Run: headless pygame with SDL's dummy video driver; simulated clock (each Clock.tick advances the game by its frame time, no real sleeping); random seed 0; keys injected as events and as key.get_pressed() state; no mouse input.
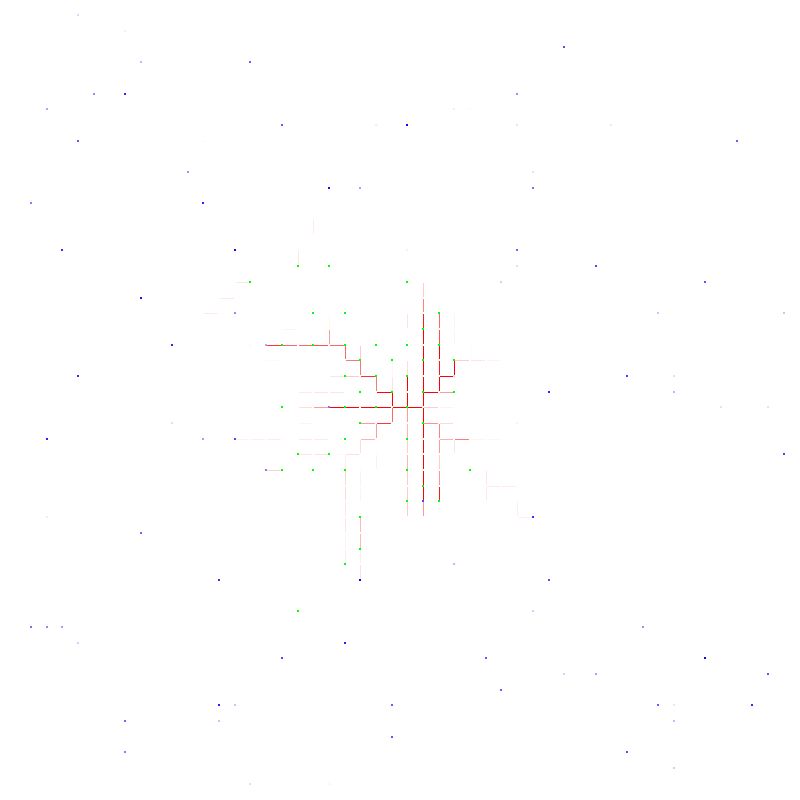
Frame 1 of 4 · flips 1–60 · no input
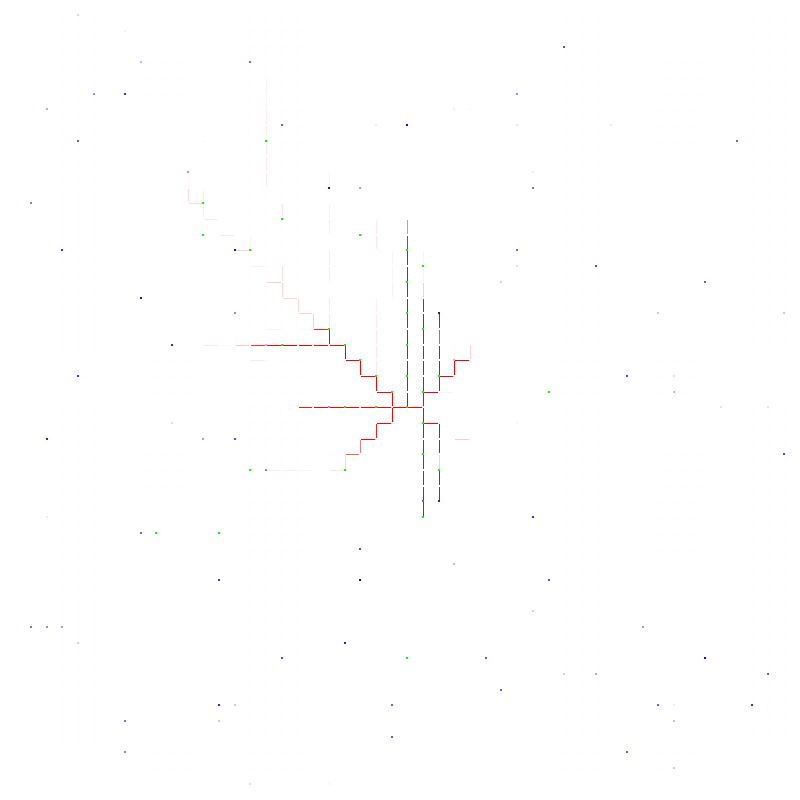
Frame 2 of 4 · flips 61–180 · tapped SPACE, RETURN · held RIGHT (→), D
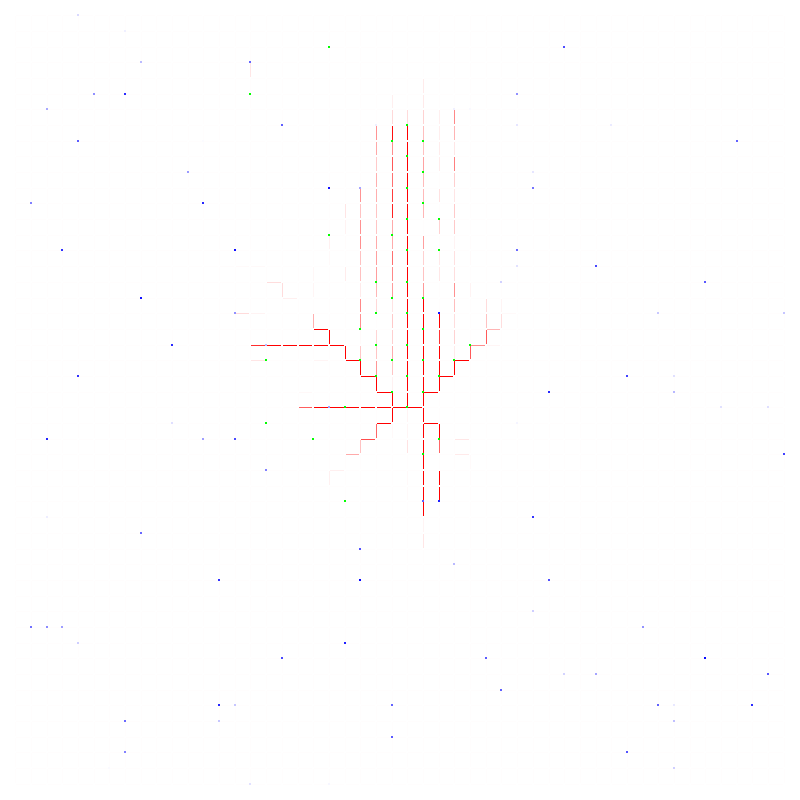
Frame 3 of 4 · flips 181–300 · held DOWN (↓), S
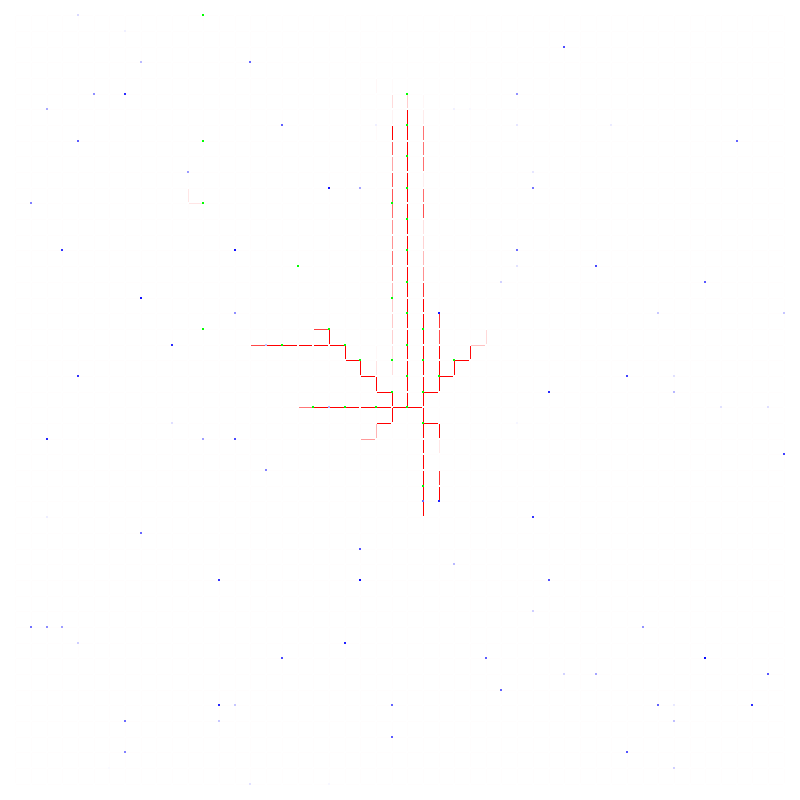
Frame 4 of 4 · flips 301–420 · held LEFT (←), A, UP (↑), W

The pygame program that drew these frames:

import random
import pygame
import sys

pygame.init()

NODE_RADIUS = 1
NODE_COLOR = (255, 255, 255)
START_COLOR = (255, 0, 0)  # Rot für den Startknoten
BACKGROUND_COLOR = (255, 255, 255)
num_rows = 50
num_columns = 50
SCREEN_WIDTH = 800
SCREEN_HEIGHT = 800
reduction_amount = 0.005
pheromone_increase = 0.1
pheromone_start = 0.1
num_ants = 100
num_food_sources = 100  # Anzahl der Nahrungsquellen
MIN_PHEROMONE = 0.01

# Neue Definitionen für den Start- und Zielknoten
start_node = (num_rows // 2) * num_columns + (num_columns // 2)  # Start in der Mitte
end_nodes = random.sample(range(num_rows * num_columns), num_food_sources)  # Zufällige Zielknoten
food_sources = {node: random.randint(1, 1000) for node in end_nodes}  # Futterquellen mit zufälliger Größe

def draw_graph(screen, adjacency_list, num_rows, num_columns, width, height, ants, food_sources):
    for node, data in adjacency_list.items():
        x, y = data['pos']
        for neighbor, n_data in data['neighbors'].items():
            nx, ny = adjacency_list[neighbor]['pos']
            intensity = int(min(max(n_data['pheromone'], 0), 1) * 255)
            edge_color = (255, 255 - intensity, 255 - intensity)
            pygame.draw.line(screen, edge_color, (x, y), (nx, ny))

    for node, data in adjacency_list.items():
        x, y = data['pos']
        pygame.draw.circle(screen, NODE_COLOR, (int(x), int(y)), NODE_RADIUS)

    start_x, start_y = adjacency_list[start_node]['pos']
    pygame.draw.circle(screen, START_COLOR, (int(start_x), int(start_y)), NODE_RADIUS)

    for goal_node, size in food_sources.items():
        goal_x, goal_y = adjacency_list[goal_node]['pos']
        blue_intensity = int(size * 0.255)
        goal_color = (255 - blue_intensity, 255 - blue_intensity, 255)
        pygame.draw.circle(screen, goal_color, (int(goal_x), int(goal_y)), NODE_RADIUS)

    for ant in ants:
        x, y = adjacency_list[ant.current_node]['pos']
        pygame.draw.circle(screen, (0, 255, 0), (int(x), int(y)), NODE_RADIUS)

def generate_adjacency_list(num_rows, num_columns, start_node, end_nodes):
    adjacency_list = {}
    for i in range(num_rows):
        for j in range(num_columns):
            node = i * num_columns + j
            neighbors = {}
            if i > 0:  # has top neighbor
                neighbors[(i - 1) * num_columns + j] = {'pheromone': pheromone_start}
            if i < num_rows - 1:  # has bottom neighbor
                neighbors[(i + 1) * num_columns + j] = {'pheromone': pheromone_start}
            if j > 0:  # has left neighbor
                neighbors[i * num_columns + j - 1] = {'pheromone': pheromone_start}
            if j < num_columns - 1:  # has right neighbor
                neighbors[i * num_columns + j + 1] = {'pheromone': pheromone_start}
            x = (SCREEN_WIDTH / (num_columns + 1)) * (j + 1)
            y = (SCREEN_HEIGHT / (num_rows + 1)) * (i + 1)
            adjacency_list[node] = {'pos': (x, y), 'neighbors': neighbors}

    return adjacency_list

def reduce_k_values(graph, reduction_amount):
    for node_data in graph.values():
        for data in node_data['neighbors'].values():
            data['pheromone'] = max(MIN_PHEROMONE, data['pheromone'] - reduction_amount)

class Ant:
    def __init__(self, start, goals, food_sources):
        self.current_node = start
        self.path = [start]
        self.start = start
        self.goals = goals
        self.food_sources = food_sources
        self.returning = False

    def move(self, graph):
        p_shortest_path = random.random()
        # Shortest Path will be utilised in 60% of the cases 
        if self.returning and p_shortest_path <= 0.60:
            target_x, target_y = graph[self.start]['pos']
            current_x, current_y = graph[self.current_node]['pos']
            dx = target_x - current_x
            dy = target_y - current_y

            if abs(dx) > abs(dy):
                if dx > 0:
                    next_node = self.current_node + 1
                else:
                    next_node = self.current_node - 1
            else:
                if dy > 0:
                    next_node = self.current_node + num_columns
                else:
                    next_node = self.current_node - num_columns

            if next_node in graph[self.current_node]['neighbors']:
                graph[self.current_node]['neighbors'][next_node]['pheromone'] += pheromone_increase
                graph[next_node]['neighbors'][self.current_node]['pheromone'] += pheromone_increase  # bidirectional update
                self.current_node = next_node
                self.path.append(next_node)

                if self.current_node == self.start:
                    self.returning = False
                    self.path = [self.start]
                return True

        else:
            neighbors = list(graph[self.current_node]['neighbors'].items())

            if len(self.path) > 1:
                previous_node = self.path[-2]
            else:
                previous_node = None

            if previous_node is not None:
                filtered_neighbors = []
                for neighbor, data in neighbors:
                    if neighbor != previous_node:
                        filtered_neighbors.append((neighbor, data))
                neighbors = filtered_neighbors

            if not neighbors:
                return False

            total_k = sum(data['pheromone'] for _, data in neighbors)
            if total_k == 0:
                return False

            neighbors.sort(key=lambda x: x[1]['pheromone'], reverse=True)
            p = random.random()
            cumulative_p = 0
            for next, data in neighbors:
                cumulative_p += data['pheromone'] / total_k
                if p <= cumulative_p:
                    self.current_node = next
                    self.path.append(next)
                    if self.current_node in self.goals:
                        self.returning = True
                        if self.food_sources[self.current_node] > 1:
                            self.food_sources[self.current_node] -= 1
                        else:
                            self.goals.remove(self.current_node)
                            del self.food_sources[self.current_node]
                    return True
            return False

screen = pygame.display.set_mode((SCREEN_WIDTH, SCREEN_HEIGHT))
pygame.display.set_caption("Graph")

adjacency_list = generate_adjacency_list(num_rows, num_columns, start_node, end_nodes)

print("Adjazenzliste vor der Erstellung der Ameisen:")
for node, data in adjacency_list.items():
    print(f"Node {node}: {data['neighbors']}")

ants = [Ant(start_node, end_nodes, food_sources) for _ in range(num_ants)]

print(f"\nStartknoten (Nest der Ameisen): {start_node}")
print(f"Zielknoten (Futterquellen): {end_nodes}")

running = True
while running:
    for event in pygame.event.get():
        if event.type == pygame.QUIT:
            running = False

    for ant in ants:
        ant.move(adjacency_list)
    reduce_k_values(adjacency_list, reduction_amount)
    screen.fill(BACKGROUND_COLOR)
    draw_graph(screen, adjacency_list, num_rows, num_columns, SCREEN_WIDTH, SCREEN_HEIGHT, ants, food_sources)
    pygame.display.flip()

pygame.quit()
sys.exit()
